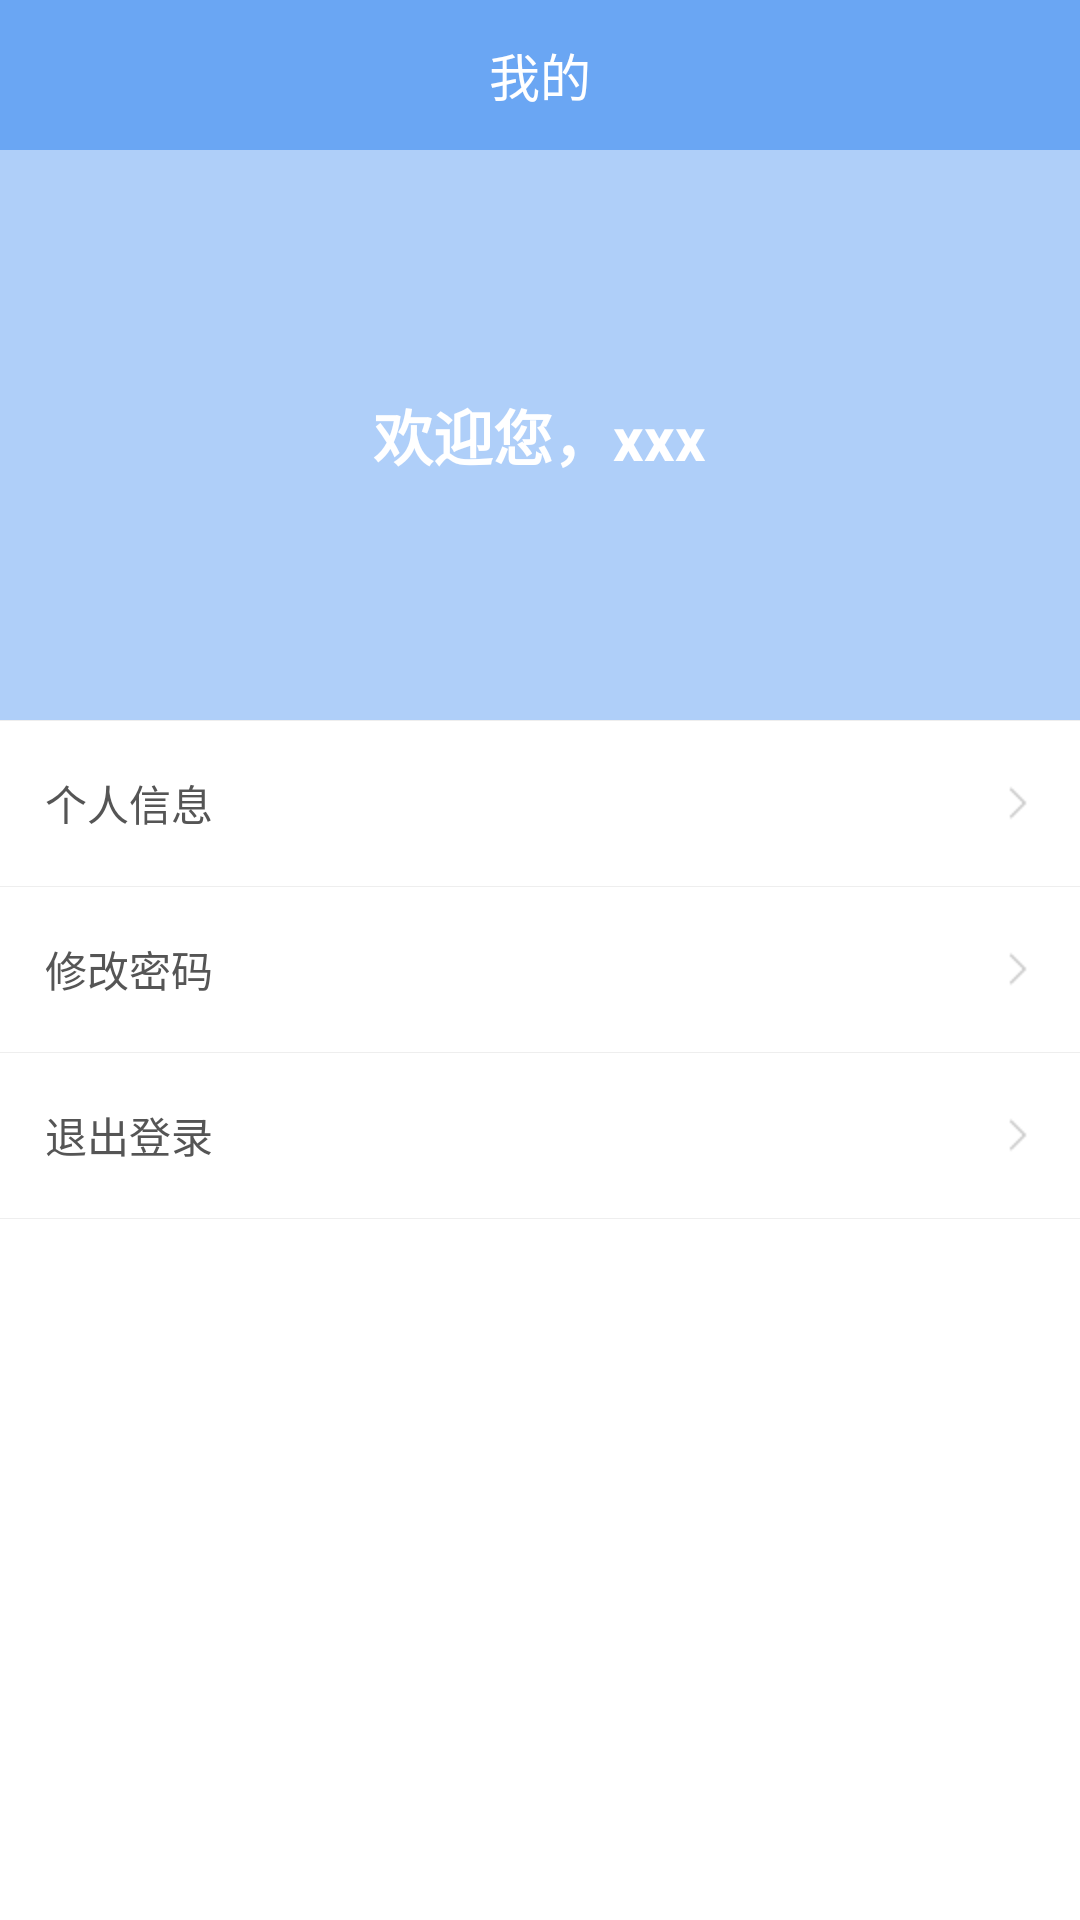

Produce the Android XML layout that renders to this screen, including the resource entries it uses.
<!-- AndroidManifest.xml: application theme AppTheme -->
<!-- res/layout/fragment_mine.xml -->
<?xml version="1.0" encoding="utf-8"?>
<LinearLayout xmlns:android="http://schemas.android.com/apk/res/android"
    android:orientation="vertical" android:layout_width="match_parent"
    android:background="@color/white"
    android:layout_height="match_parent">
    <RelativeLayout
        android:layout_width="match_parent"
        android:background="@color/blue"
        android:layout_height="50dp">
        <TextView
            android:text="我的"
            android:textSize="17sp"
            android:textColor="@color/white"
            android:layout_centerInParent="true"
            android:layout_width="wrap_content"
            android:layout_height="wrap_content" />
    </RelativeLayout>
    <RelativeLayout
        android:layout_width="match_parent"
        android:background="@color/blue_light"
        android:layout_height="190dp">
        <TextView
            android:id="@+id/tv_user"
            android:textColor="@color/white"
            android:textSize="20sp"
            android:text="欢迎您，xxx"
            android:textStyle="bold"
            android:layout_centerInParent="true"
            android:layout_width="wrap_content"
            android:layout_height="wrap_content" />
    </RelativeLayout>
    <View
        android:layout_width="match_parent"
        android:background="@color/lights_gray"
        android:layout_height="0.01dp"/>
    <RelativeLayout
        android:id="@+id/rtl_userinfo"
        android:layout_width="match_parent"
        android:layout_height="55dp">
        <TextView
            android:layout_width="wrap_content"
            android:text="个人信息"
            android:gravity="center"
            android:drawablePadding="10dp"
            android:textColor="@color/light_black"
            android:layout_centerVertical="true"
            android:layout_marginLeft="15dp"
            android:layout_height="wrap_content" />
        <ImageView
            android:layout_width="wrap_content"
            android:background="@mipmap/right"
            android:layout_centerVertical="true"
            android:layout_alignParentRight="true"
            android:layout_marginRight="10dp"
            android:layout_height="wrap_content" />
    </RelativeLayout>
    <View
        android:layout_width="match_parent"
        android:background="@color/lights_gray"
        android:layout_height="0.01dp"/>
    <RelativeLayout
        android:id="@+id/rtl_updatepassword"
        android:layout_width="match_parent"
        android:layout_height="55dp">
        <TextView
            android:layout_width="wrap_content"
            android:text="修改密码"
            android:gravity="center"
            android:drawablePadding="10dp"
            android:textColor="@color/light_black"
            android:layout_centerVertical="true"
            android:layout_marginLeft="15dp"
            android:layout_height="wrap_content" />
        <ImageView
            android:layout_width="wrap_content"
            android:background="@mipmap/right"
            android:layout_centerVertical="true"
            android:layout_alignParentRight="true"
            android:layout_marginRight="10dp"
            android:layout_height="wrap_content" />
    </RelativeLayout>
    <View
        android:layout_width="match_parent"
        android:background="@color/lights_gray"
        android:layout_height="0.01dp"/>
    <RelativeLayout
        android:id="@+id/rtl_exist"
        android:layout_width="match_parent"
        android:layout_height="55dp">
        <TextView
            android:layout_width="wrap_content"
            android:text="退出登录"
            android:textColor="@color/light_black"
            android:gravity="center"
            android:drawablePadding="10dp"
            android:layout_centerVertical="true"
            android:layout_marginLeft="15dp"
            android:layout_height="wrap_content" />
        <ImageView
            android:layout_width="wrap_content"
            android:background="@mipmap/right"
            android:layout_centerVertical="true"
            android:layout_alignParentRight="true"
            android:layout_marginRight="10dp"
            android:layout_height="wrap_content" />
    </RelativeLayout>
    <View
        android:layout_width="match_parent"
        android:background="@color/lights_gray"
        android:layout_height="0.01dp"/>
</LinearLayout>
<!-- resources referenced by this layout -->
<resources>
  <color name="blue">#6aa6f3</color>
  <color name="blue_light">#886aa6f3</color>
  <color name="light_black">#555555</color>
  <color name="lights_gray">#11000000</color>
  <color name="white">#FFFFFF</color>
  <!-- mipmap right: png bitmap (mipmap-hdpi, 222 bytes) -->
  <style name="AppTheme" parent="Theme.AppCompat.Light.NoActionBar">
          
          <item name="colorPrimary">@color/blue</item>
          <item name="colorPrimaryDark">@color/blue</item>
          <item name="colorAccent">@color/colorAccent</item>
      </style>
  <color name="colorAccent">#D81B60</color>
</resources>
